Run: headless pygame with SDL's dummy video driver; simulated clock (each Clock.tick advances the game by its frame time, no real sleeping); random seed 0; keys injected as events and as key.get_pressed() state; no mouse input.
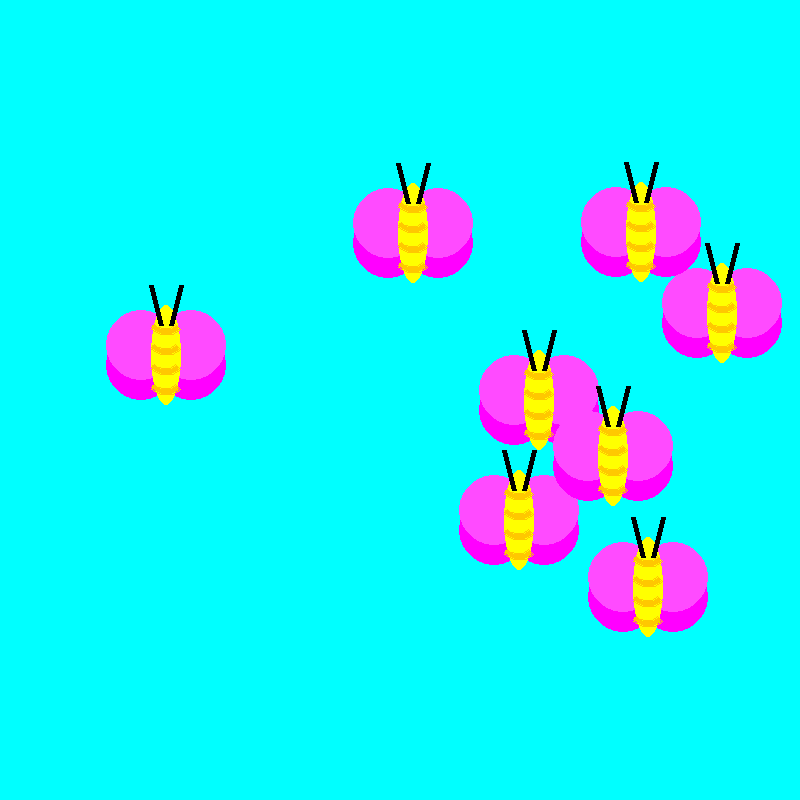
Frame 1 of 4 · flips 1–60 · no input
Frame 2 of 4 · flips 61–180 · tapped SPACE, RETURN · held RIGHT (→), D · screen unchanged from frame 1, image omitted
Frame 3 of 4 · flips 181–300 · held DOWN (↓), S · screen unchanged from frame 2, image omitted
Frame 4 of 4 · flips 301–420 · held LEFT (←), A, UP (↑), W · screen unchanged from frame 3, image omitted

The pygame program that drew these frames:

import pygame
import random
pygame.init


#creates game screen and caption
screen = pygame.display.set_mode((800, 800))
pygame.display.set_caption("simple base code")

#game variables
doExit = False #variable to quit out of game loop

clock = pygame.time.Clock()

class butter():
    def __init__(self,x,y):
        self.x = x
        self.y = y
    def draw(self):
        pygame.draw.circle(screen, (255, 0, 255), (self.x, self.y), 35)

        pygame.draw.circle(screen, (255, 75, 255), (self.x,self.y-20), 35)

        pygame.draw.circle(screen, (255, 0, 255), (self.x+50, self.y), 35)

        pygame.draw.circle(screen, (255, 75, 255), (self.x+50, self.y-20), 35)

        pygame.draw.ellipse(screen,(255,255,0),(self.x+10, self.y-60, 30, 100), 0)

        pygame.draw.line(screen, (0, 0, 0), (self.x+10, self.y-80), (self.x+20, self.y-40), 5)

        pygame.draw.line(screen, (0, 0, 0), (self.x+40, self.y-80), (self.x+30, self.y-40), 5)

        pygame.draw.arc(screen, (255, 200, 0), (self.x+5, self.y-70, 40, 40), 5*3.14/4, 7*3.14/4,5)

        pygame.draw.arc(screen, (255, 200, 0), (self.x+5, self.y-50, 40, 40), 5*3.14/4, 7*3.14/4,5)

        pygame.draw.arc(screen, (255, 200, 0), (self.x+5, self.y-30, 40, 40), 5*3.14/4, 7*3.14/4,5)

        pygame.draw.arc(screen, (255, 200, 0), (self.x+5, self.y-10, 40, 40), 5*3.14/4, 7*3.14/4,5)

butterfly = list()
for i in range(8):
    butterfly.append(butter(random.randrange(100,700),random.randrange(100,700)))

#BEGIN GAME LOOP######################################################
while not doExit:
   
    clock.tick(60) #FPS (frames per second)
   
    #pygame's way of listening for events (key presses, mouse clicks, etc)
    for event in pygame.event.get():
        if event.type == pygame.QUIT:
           doExit = True #lets you quit program

  
    #render section-----------------------------------
    screen.fill((0,255,255))

    
     

    for butter in butterfly:
        butter.draw()

    pygame.draw.line


    pygame.display.flip() #update graphics each game loop

#END GAME LOOP#######################################################
pygame.quit()
